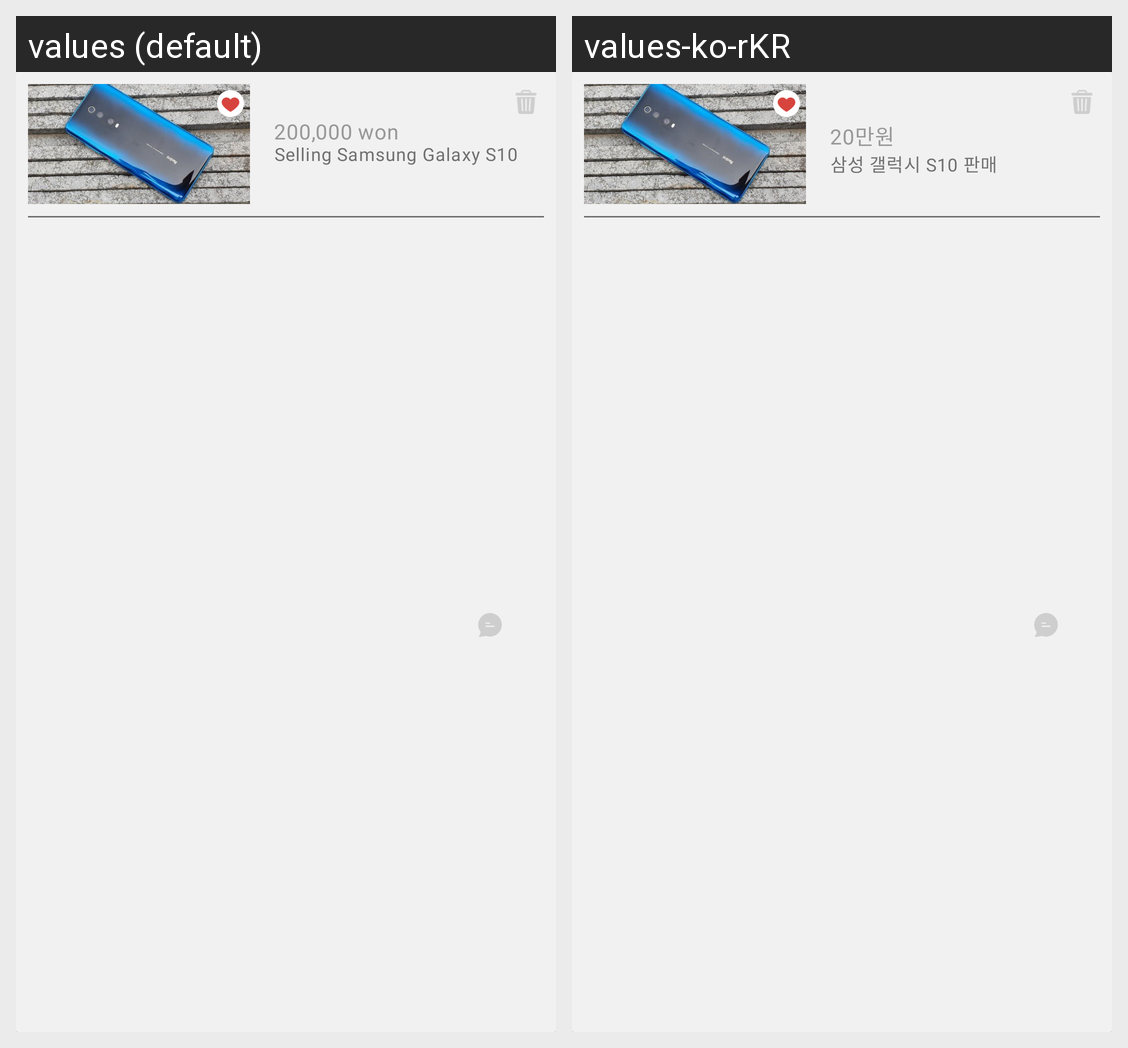

Locale-by-locale string values for the Android screen shown in this grid:
Android screen res/layout/adapter_favorites.xml rendered under 2 locales, left to right: values (default), values-ko-rKR. Device: Nexus 5 (rendered at 1080×1920; each locale shown at half size, 540×960, under a caption strip naming it); theme Theme.JustFriends.
Strings drawn on this screen, with the default value and each locale's value (text and hints the layout hard-codes, and strings that could not be matched under every locale, appear in the picture but are not listed):

_200_000_won
  values: 200,000 won
  values-ko-rKR: 20만원

device_selling
  values: Selling Samsung Galaxy S10
  values-ko-rKR: 삼성 갤럭시 S10 판매
